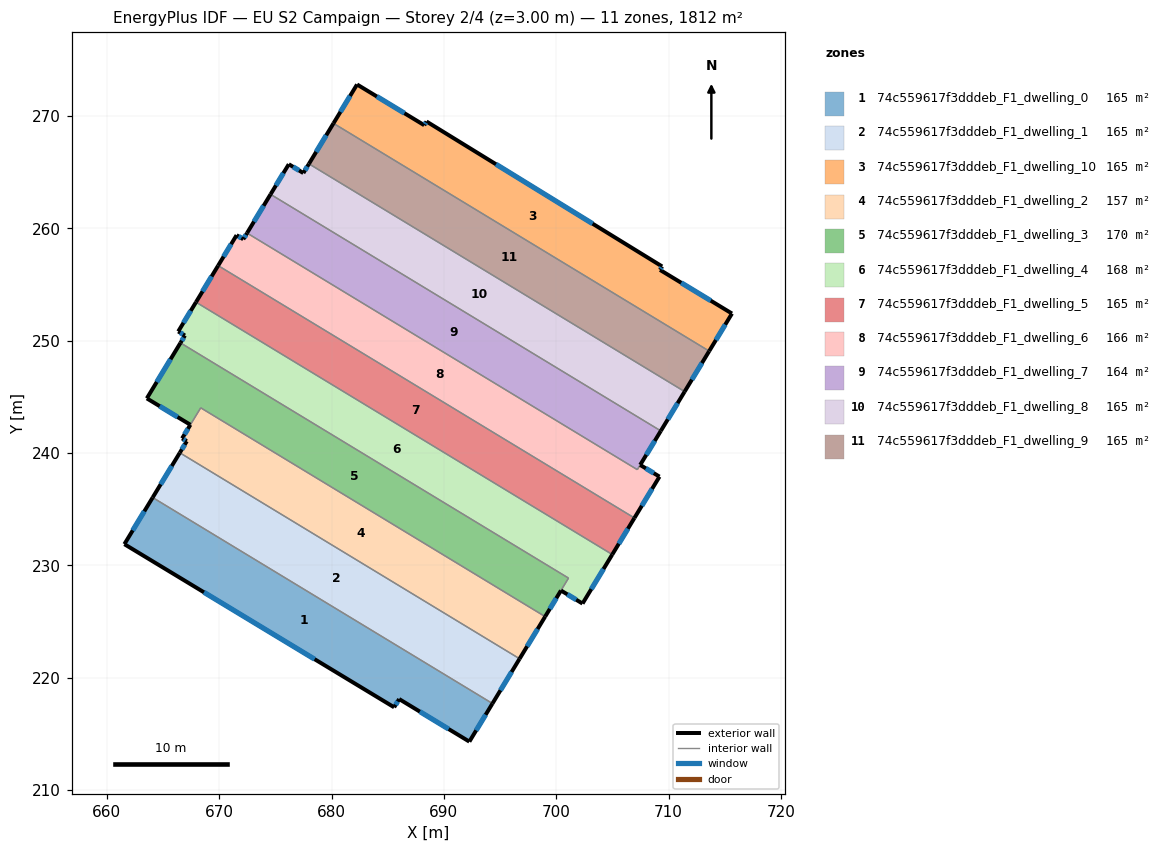
=== STOREY PLAN SPEC (per zone: floor XY polygon, exterior-wall plan segments, windows/doors) ===
zone 1: 74c559617f3dddeb_F1_dwelling_0  (164.7 m²)
  floor: (694.32, 217.71) (692.27, 214.32) (686.02, 218.11) (685.57, 217.38) (661.57, 231.89) (664.08, 236.05)
  exterior wall: (661.57, 231.89) – (685.57, 217.38)  [28.1 m]
    window: (668.65, 227.61) – (678.49, 221.66)  [14.2 m²]
  exterior wall: (664.08, 236.05) – (661.57, 231.89)  [4.9 m]
    window: (663.34, 234.82) – (662.31, 233.12)  [2.4 m²]
  exterior wall: (692.27, 214.32) – (694.32, 217.71)  [4.0 m]
    window: (692.87, 215.32) – (693.72, 216.71)  [2.0 m²]
  exterior wall: (686.02, 218.11) – (692.27, 214.32)  [7.3 m]
    window: (687.86, 216.99) – (690.42, 215.44)  [3.7 m²]
  exterior wall: (685.57, 217.38) – (686.02, 218.11)  [0.9 m]
    window: (685.71, 217.60) – (685.89, 217.90)  [0.4 m²]
  interior walls: 1
zone 2: 74c559617f3dddeb_F1_dwelling_1  (164.7 m²)
  floor: (696.74, 221.70) (694.32, 217.71) (664.08, 236.05) (666.50, 240.03)
  exterior wall: (694.32, 217.71) – (696.74, 221.70)  [4.7 m]
    window: (695.03, 218.89) – (696.03, 220.52)  [2.4 m²]
  exterior wall: (666.50, 240.03) – (664.08, 236.05)  [4.7 m]
    window: (665.79, 238.85) – (664.80, 237.22)  [2.4 m²]
  interior walls: 2
zone 3: 74c559617f3dddeb_F1_dwelling_10  (164.7 m²)
  floor: (709.42, 256.61) (709.23, 256.30) (715.64, 252.42) (713.61, 249.08) (680.18, 269.34) (682.27, 272.80) (688.25, 269.18) (688.45, 269.51)
  exterior wall: (709.42, 256.61) – (688.45, 269.51)  [24.6 m]
    window: (703.24, 260.41) – (694.64, 265.70)  [12.4 m²]
  exterior wall: (709.23, 256.30) – (709.42, 256.61)  [0.4 m]
    window: (709.29, 256.39) – (709.37, 256.52)  [0.2 m²]
  exterior wall: (715.64, 252.42) – (709.23, 256.30)  [7.5 m]
    window: (713.75, 253.56) – (711.12, 255.16)  [3.8 m²]
  exterior wall: (713.61, 249.08) – (715.64, 252.42)  [3.9 m]
    window: (714.21, 250.06) – (715.04, 251.43)  [2.0 m²]
  exterior wall: (682.27, 272.80) – (680.18, 269.34)  [4.0 m]
    window: (681.65, 271.78) – (680.79, 270.37)  [2.0 m²]
  exterior wall: (688.25, 269.18) – (682.27, 272.80)  [7.0 m]
    window: (686.49, 270.25) – (684.04, 271.74)  [3.5 m²]
  exterior wall: (688.45, 269.51) – (688.25, 269.18)  [0.4 m]
    window: (688.39, 269.41) – (688.31, 269.28)  [0.2 m²]
  interior walls: 1
zone 4: 74c559617f3dddeb_F1_dwelling_2  (156.7 m²)
  floor: (699.01, 225.45) (696.74, 221.70) (666.50, 240.03) (667.12, 241.05) (666.70, 241.31) (668.36, 244.03)
  exterior wall: (667.12, 241.05) – (666.50, 240.03)  [1.2 m]
    window: (666.94, 240.75) – (666.68, 240.33)  [0.6 m²]
  exterior wall: (666.70, 241.31) – (667.12, 241.05)  [0.5 m]
    window: (666.83, 241.23) – (667.00, 241.13)  [0.2 m²]
  exterior wall: (696.74, 221.70) – (699.01, 225.45)  [4.4 m]
    window: (697.41, 222.80) – (698.34, 224.34)  [2.2 m²]
  exterior wall: (667.44, 242.52) – (666.70, 241.31)  [1.4 m]
    window: (667.22, 242.16) – (666.92, 241.66)  [0.7 m²]
  interior walls: 3
zone 5: 74c559617f3dddeb_F1_dwelling_3  (169.8 m²)
  floor: (701.09, 228.88) (699.01, 225.45) (668.36, 244.03) (667.44, 242.52) (663.56, 244.87) (666.56, 249.81)
  exterior wall: (663.56, 244.87) – (667.44, 242.52)  [4.5 m]
    window: (664.71, 244.18) – (666.30, 243.21)  [2.3 m²]
  exterior wall: (666.56, 249.81) – (663.56, 244.87)  [5.8 m]
    window: (665.68, 248.35) – (664.45, 246.33)  [2.9 m²]
  exterior wall: (699.01, 225.45) – (700.42, 227.77)  [2.7 m]
    window: (699.43, 226.13) – (700.00, 227.09)  [1.4 m²]
  interior walls: 4
zone 6: 74c559617f3dddeb_F1_dwelling_4  (167.6 m²)
  floor: (704.99, 230.97) (702.34, 226.61) (700.42, 227.77) (701.09, 228.88) (666.56, 249.81) (666.96, 250.46) (666.36, 250.83) (667.94, 253.43)
  exterior wall: (666.96, 250.46) – (666.56, 249.81)  [0.8 m]
    window: (666.84, 250.27) – (666.68, 250.00)  [0.4 m²]
  exterior wall: (666.36, 250.83) – (666.96, 250.46)  [0.7 m]
    window: (666.54, 250.72) – (666.78, 250.57)  [0.4 m²]
  exterior wall: (667.94, 253.43) – (666.36, 250.83)  [3.0 m]
    window: (667.47, 252.66) – (666.83, 251.59)  [1.5 m²]
  exterior wall: (702.34, 226.61) – (704.99, 230.97)  [5.1 m]
    window: (703.12, 227.90) – (704.21, 229.69)  [2.6 m²]
  exterior wall: (700.42, 227.77) – (702.34, 226.61)  [2.2 m]
    window: (700.99, 227.43) – (701.77, 226.95)  [1.1 m²]
  interior walls: 3
zone 7: 74c559617f3dddeb_F1_dwelling_5  (164.7 m²)
  floor: (706.96, 234.23) (704.99, 230.97) (667.94, 253.43) (669.91, 256.68)
  exterior wall: (669.91, 256.68) – (667.94, 253.43)  [3.8 m]
    window: (669.33, 255.72) – (668.52, 254.39)  [1.9 m²]
  exterior wall: (704.99, 230.97) – (706.96, 234.23)  [3.8 m]
    window: (705.57, 231.93) – (706.38, 233.27)  [1.9 m²]
  interior walls: 2
zone 8: 74c559617f3dddeb_F1_dwelling_6  (165.7 m²)
  floor: (707.47, 238.95) (709.19, 237.91) (706.96, 234.23) (669.91, 256.68) (671.55, 259.39) (672.15, 259.03) (672.48, 259.58) (707.21, 238.53)
  exterior wall: (706.96, 234.23) – (709.19, 237.91)  [4.3 m]
    window: (707.61, 235.31) – (708.53, 236.82)  [2.2 m²]
  exterior wall: (671.55, 259.39) – (669.91, 256.68)  [3.2 m]
    window: (671.07, 258.59) – (670.40, 257.48)  [1.6 m²]
  exterior wall: (672.15, 259.03) – (671.55, 259.39)  [0.7 m]
    window: (671.97, 259.14) – (671.73, 259.29)  [0.4 m²]
  exterior wall: (672.48, 259.58) – (672.15, 259.03)  [0.6 m]
    window: (672.39, 259.42) – (672.25, 259.19)  [0.3 m²]
  exterior wall: (709.19, 237.91) – (707.47, 238.95)  [2.0 m]
    window: (708.68, 238.21) – (707.98, 238.64)  [1.0 m²]
  interior walls: 3
zone 9: 74c559617f3dddeb_F1_dwelling_7  (163.7 m²)
  floor: (709.31, 241.97) (707.21, 238.53) (672.48, 259.58) (674.57, 263.03)
  exterior wall: (674.57, 263.03) – (672.48, 259.58)  [4.0 m]
    window: (673.96, 262.01) – (673.10, 260.60)  [2.0 m²]
  exterior wall: (707.47, 238.95) – (709.31, 241.97)  [3.5 m]
    window: (708.01, 239.84) – (708.76, 241.08)  [1.8 m²]
  interior walls: 3
zone 10: 74c559617f3dddeb_F1_dwelling_8  (164.7 m²)
  floor: (711.43, 245.47) (709.31, 241.97) (674.57, 263.03) (676.20, 265.71) (677.49, 264.92) (677.99, 265.74)
  exterior wall: (709.31, 241.97) – (711.43, 245.47)  [4.1 m]
    window: (709.93, 243.01) – (710.80, 244.44)  [2.1 m²]
  exterior wall: (676.20, 265.71) – (674.57, 263.03)  [3.1 m]
    window: (675.72, 264.92) – (675.05, 263.82)  [1.6 m²]
  exterior wall: (677.49, 264.92) – (676.20, 265.71)  [1.5 m]
    window: (677.11, 265.15) – (676.58, 265.48)  [0.8 m²]
  exterior wall: (677.99, 265.74) – (677.49, 264.92)  [1.0 m]
    window: (677.84, 265.50) – (677.64, 265.16)  [0.5 m²]
  interior walls: 2
zone 11: 74c559617f3dddeb_F1_dwelling_9  (164.7 m²)
  floor: (713.61, 249.08) (711.43, 245.47) (677.99, 265.74) (680.18, 269.34)
  exterior wall: (680.18, 269.34) – (677.99, 265.74)  [4.2 m]
    window: (679.53, 268.28) – (678.64, 266.80)  [2.1 m²]
  exterior wall: (711.43, 245.47) – (713.61, 249.08)  [4.2 m]
    window: (712.07, 246.54) – (712.97, 248.01)  [2.1 m²]
  interior walls: 2

=== DERIVED (storey summary) ===
Building: EU S2 Campaign
Storey: 2 of 4  (floor level z = 3.00 m)
Storey gross floor area: 1811.8 m²
Zones on this storey: 11
  - 74c559617f3dddeb_F1_dwelling_0: floor 164.7 m²; exterior wall 45.0 m (135.1 m²); 5 window(s) 22.7 m²; WWR 16.8%
  - 74c559617f3dddeb_F1_dwelling_1: floor 164.7 m²; exterior wall 9.3 m (27.9 m²); 2 window(s) 4.7 m²; WWR 16.8%
  - 74c559617f3dddeb_F1_dwelling_10: floor 164.7 m²; exterior wall 47.8 m (143.4 m²); 7 window(s) 24.1 m²; WWR 16.8%
  - 74c559617f3dddeb_F1_dwelling_2: floor 156.7 m²; exterior wall 7.5 m (22.5 m²); 4 window(s) 3.8 m²; WWR 16.8%
  - 74c559617f3dddeb_F1_dwelling_3: floor 169.8 m²; exterior wall 13.0 m (39.1 m²); 3 window(s) 6.6 m²; WWR 16.8%
  - 74c559617f3dddeb_F1_dwelling_4: floor 167.6 m²; exterior wall 11.9 m (35.6 m²); 5 window(s) 6.0 m²; WWR 16.8%
  - 74c559617f3dddeb_F1_dwelling_5: floor 164.7 m²; exterior wall 7.6 m (22.8 m²); 2 window(s) 3.8 m²; WWR 16.8%
  - 74c559617f3dddeb_F1_dwelling_6: floor 165.7 m²; exterior wall 10.8 m (32.5 m²); 5 window(s) 5.5 m²; WWR 16.8%
  - 74c559617f3dddeb_F1_dwelling_7: floor 163.7 m²; exterior wall 7.6 m (22.7 m²); 2 window(s) 3.8 m²; WWR 16.8%
  - 74c559617f3dddeb_F1_dwelling_8: floor 164.7 m²; exterior wall 9.7 m (29.1 m²); 4 window(s) 4.9 m²; WWR 16.8%
  - 74c559617f3dddeb_F1_dwelling_9: floor 164.7 m²; exterior wall 8.4 m (25.3 m²); 2 window(s) 4.3 m²; WWR 16.8%
Zone adjacency (shared interzone walls):
  - 74c559617f3dddeb_F1_dwelling_0 ↔ 74c559617f3dddeb_F1_dwelling_1
  - 74c559617f3dddeb_F1_dwelling_1 ↔ 74c559617f3dddeb_F1_dwelling_2
  - 74c559617f3dddeb_F1_dwelling_10 ↔ 74c559617f3dddeb_F1_dwelling_9
  - 74c559617f3dddeb_F1_dwelling_2 ↔ 74c559617f3dddeb_F1_dwelling_3
  - 74c559617f3dddeb_F1_dwelling_3 ↔ 74c559617f3dddeb_F1_dwelling_4
  - 74c559617f3dddeb_F1_dwelling_4 ↔ 74c559617f3dddeb_F1_dwelling_5
  - 74c559617f3dddeb_F1_dwelling_5 ↔ 74c559617f3dddeb_F1_dwelling_6
  - 74c559617f3dddeb_F1_dwelling_6 ↔ 74c559617f3dddeb_F1_dwelling_7
  - 74c559617f3dddeb_F1_dwelling_7 ↔ 74c559617f3dddeb_F1_dwelling_8
  - 74c559617f3dddeb_F1_dwelling_8 ↔ 74c559617f3dddeb_F1_dwelling_9